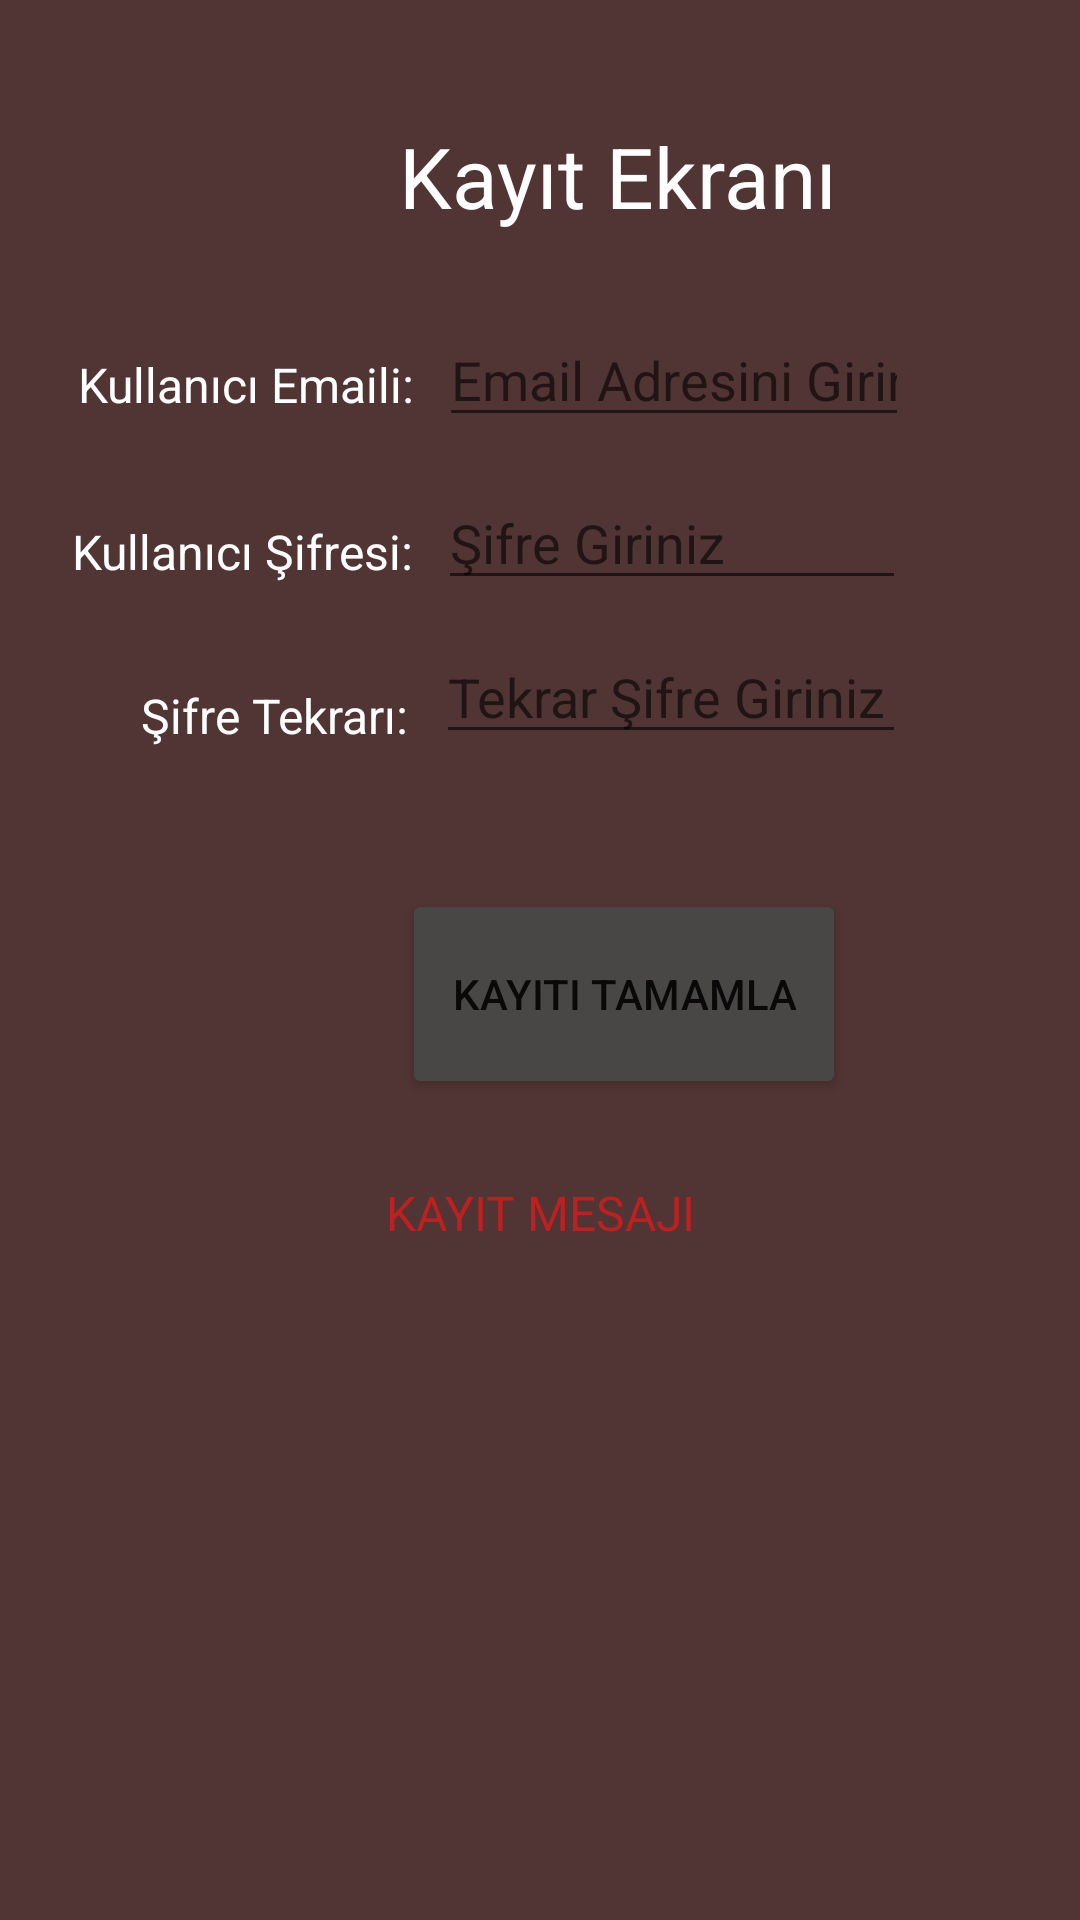

Reconstruct the res/layout file that produces this screen, plus the resources it refers to.
<!-- AndroidManifest.xml: application theme Theme.Alıntıhane -->
<!-- res/layout/activity_kaydol.xml -->
<?xml version="1.0" encoding="utf-8"?>
<RelativeLayout xmlns:android="http://schemas.android.com/apk/res/android"
    xmlns:app="http://schemas.android.com/apk/res-auto"
    xmlns:tools="http://schemas.android.com/tools"
    android:layout_width="match_parent"
    android:layout_height="match_parent"
    android:background="#513434"
    tools:context=".Kaydol">

    <TextView
        android:id="@+id/textView5"
        android:layout_width="wrap_content"
        android:layout_height="wrap_content"
        android:layout_alignParentStart="true"
        android:layout_alignParentTop="true"
        android:layout_centerHorizontal="true"
        android:layout_marginStart="133dp"
        android:layout_marginTop="40dp"
        android:text="Kayıt Ekranı"
        android:textColor="#FFFFFF"
        android:textSize="28sp"
        tools:layout_editor_absoluteX="122dp"
        tools:layout_editor_absoluteY="32dp" />

    <TextView
        android:id="@+id/textView7"
        android:layout_width="wrap_content"
        android:layout_height="wrap_content"
        android:layout_below="@+id/textView5"
        android:layout_alignParentStart="true"
        android:layout_marginStart="26dp"
        android:layout_marginTop="40dp"
        android:text="Kullanıcı Emaili:"
        android:textColor="#FFFFFF"
        android:textSize="16sp" />

    <TextView
        android:id="@+id/textView8"
        android:layout_width="wrap_content"
        android:layout_height="wrap_content"
        android:layout_below="@+id/textView7"
        android:layout_alignParentStart="true"
        android:layout_marginStart="24dp"
        android:layout_marginTop="34dp"
        android:text="Kullanıcı Şifresi:"
        android:textColor="#FFFFFF"
        android:textSize="16sp" />

    <TextView
        android:id="@+id/textView9"
        android:layout_width="wrap_content"
        android:layout_height="wrap_content"
        android:layout_below="@+id/textView8"
        android:layout_alignParentStart="true"
        android:layout_marginStart="47dp"
        android:layout_marginTop="33dp"
        android:text="Şifre Tekrarı:"
        android:textColor="#FFFFFF"
        android:textSize="16sp" />

    <EditText
        android:id="@+id/kyt_email"
        android:layout_width="wrap_content"
        android:layout_height="wrap_content"
        android:layout_below="@+id/textView5"
        android:layout_alignParentEnd="true"
        android:layout_marginStart="8dp"
        android:layout_marginTop="27dp"
        android:layout_marginEnd="57dp"
        android:layout_toEndOf="@+id/textView7"
        android:ems="10"
        android:hint="Email Adresini Giriniz"
        android:inputType="textPersonName"
        android:textColor="#BCB7B7" />

    <EditText
        android:id="@+id/kyt_parola"
        android:layout_width="wrap_content"
        android:layout_height="wrap_content"
        android:layout_below="@+id/kyt_email"
        android:layout_alignParentEnd="true"
        android:layout_marginStart="8dp"
        android:layout_marginTop="13dp"
        android:layout_marginEnd="58dp"
        android:layout_toEndOf="@+id/textView8"
        android:ems="10"
        android:hint="Şifre Giriniz"
        android:inputType="textPassword"
        android:textColor="#BCB7B7" />

    <EditText
        android:id="@+id/kyt_parolatekrar"
        android:layout_width="wrap_content"
        android:layout_height="wrap_content"
        android:layout_below="@+id/kyt_parola"
        android:layout_alignParentEnd="true"
        android:layout_marginStart="9dp"
        android:layout_marginTop="10dp"
        android:layout_marginEnd="58dp"
        android:layout_toEndOf="@+id/textView9"
        android:ems="10"
        android:hint="Tekrar Şifre Giriniz"
        android:inputType="textPassword"
        android:textColor="#BCB7B7" />

    <Button
        android:id="@+id/kyt_kayit"
        android:layout_width="148dp"
        android:layout_height="70dp"
        android:layout_below="@+id/kyt_parolatekrar"
        android:layout_alignParentStart="true"
        android:layout_centerHorizontal="true"
        android:layout_marginStart="134dp"
        android:layout_marginTop="45dp"
        android:backgroundTint="#494646"
        android:text="kayıtı tamamla" />

    <TextView
        android:id="@+id/kyt_mesaj"
        android:layout_width="178dp"
        android:layout_height="21dp"
        android:layout_below="@+id/kyt_kayit"
        android:layout_centerHorizontal="true"
        android:layout_marginTop="27dp"
        android:gravity="center"
        android:text="KAYIT MESAJI"
        android:textColor="#BC2020"
        android:textSize="16sp" />

    <Button
        android:id="@+id/Kyt_giris"
        android:layout_width="160dp"
        android:layout_height="69dp"
        android:layout_below="@+id/kyt_mesaj"
        android:layout_alignParentEnd="true"
        android:layout_alignParentBottom="true"
        android:layout_centerHorizontal="true"
        android:layout_marginTop="27dp"
        android:layout_marginEnd="106dp"
        android:layout_marginBottom="208dp"
        android:backgroundTint="#494646"
        android:text="Giriş ekranına dön" />

</RelativeLayout>
<!-- resources referenced by this layout -->
<resources>
  <style name="Theme.Alıntıhane" parent="Theme.MaterialComponents.DayNight.DarkActionBar">
          
          <item name="colorPrimary">@color/purple_500</item>
          <item name="colorPrimaryVariant">@color/purple_700</item>
          <item name="colorOnPrimary">@color/white</item>
          
          <item name="colorSecondary">@color/teal_200</item>
          <item name="colorSecondaryVariant">@color/teal_700</item>
          <item name="colorOnSecondary">@color/black</item>
          
          <item name="android:statusBarColor" tools:targetApi="l">?attr/colorPrimaryVariant</item>
          
      </style>
  <!-- not gathered from this repository: default colours our renderer supplied (Android Studio template values) -->
  <color name="purple_500">#FF6200EE</color>
  <color name="purple_700">#FF3700B3</color>
  <color name="teal_200">#FF03DAC5</color>
  <color name="teal_700">#FF018786</color>
  <color name="black">#FF000000</color>
  <color name="white">#FFFFFFFF</color>
</resources>
